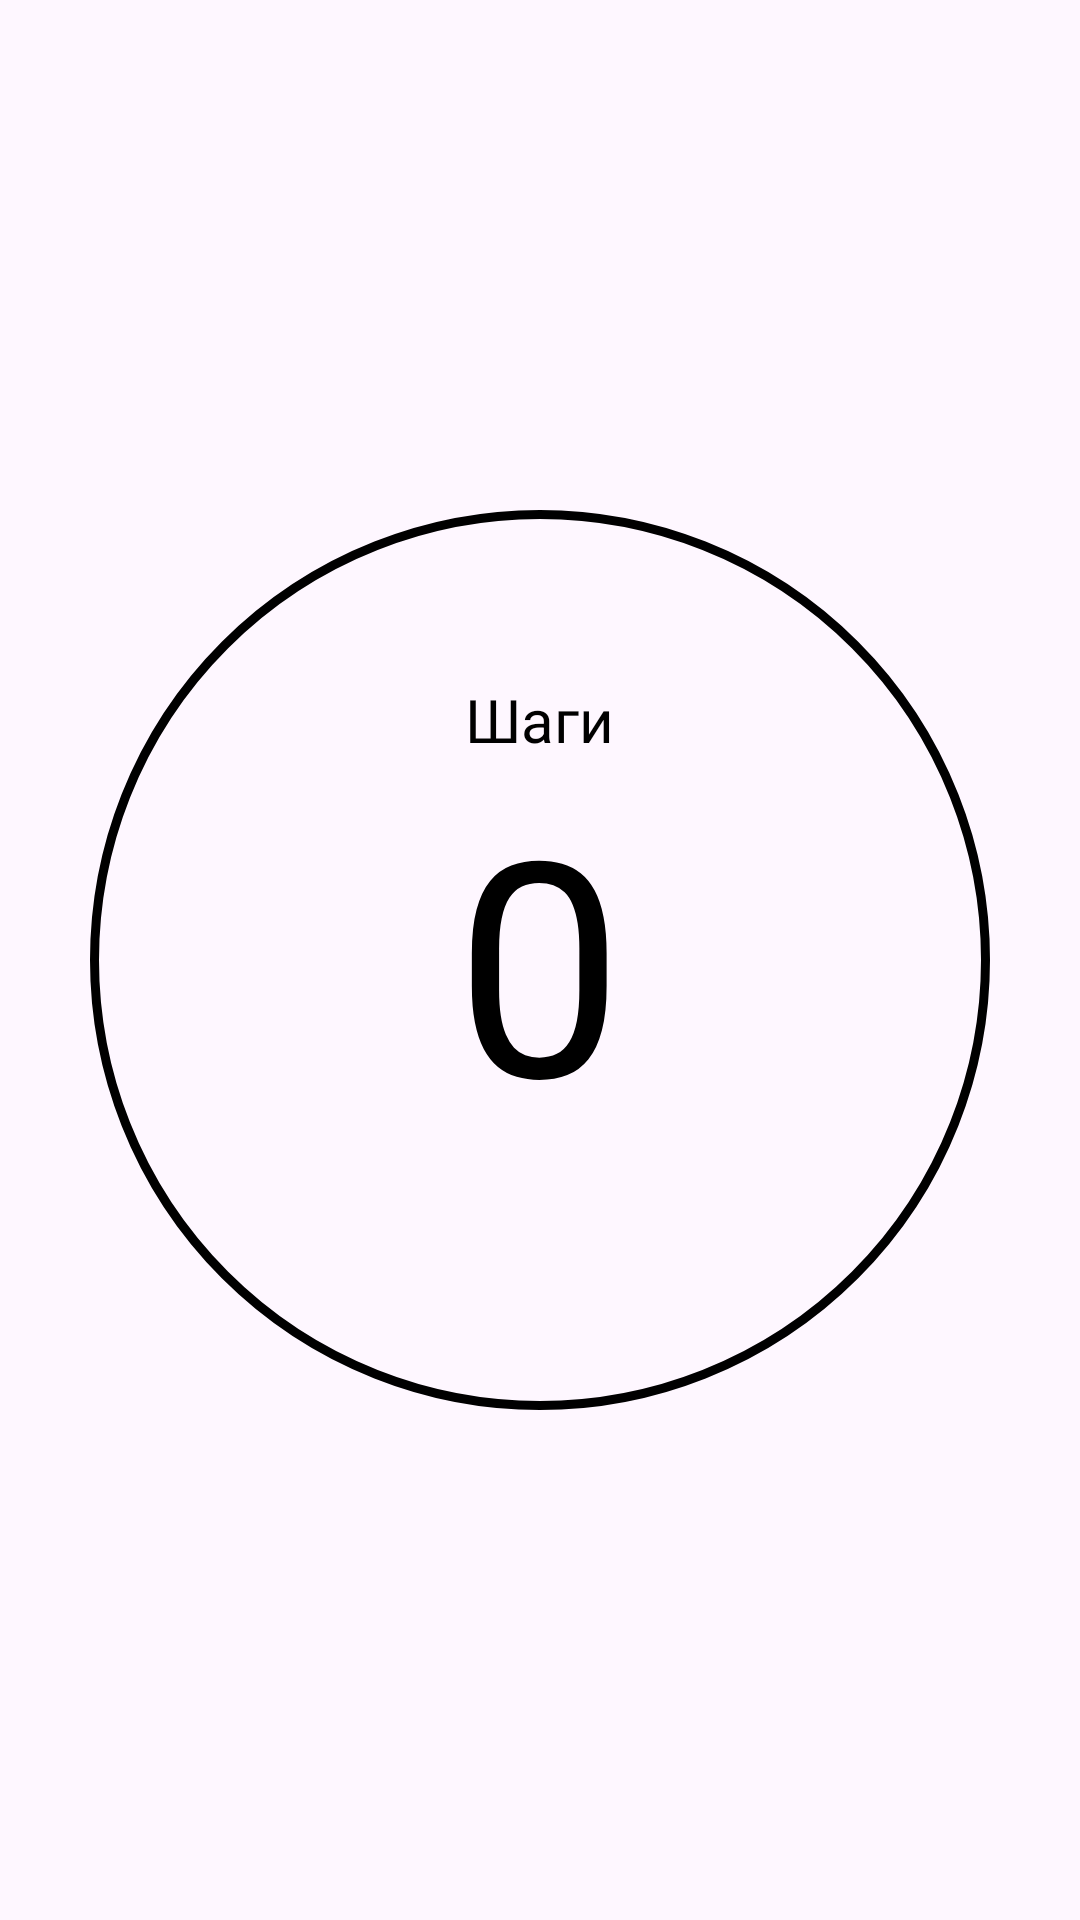

Android layout source for this screen:
<!-- AndroidManifest.xml: application theme Theme.SCApplication -->
<!-- res/layout/fragment_home.xml -->
<?xml version="1.0" encoding="utf-8"?>
<FrameLayout xmlns:android="http://schemas.android.com/apk/res/android"
    xmlns:tools="http://schemas.android.com/tools"
    android:layout_width="match_parent"
    android:layout_height="match_parent"
    tools:context=".HomeFragment">

    <TextView
        android:id="@+id/steps"
        android:layout_width="wrap_content"
        android:layout_height="wrap_content"
        android:text="Шаги"
        android:textColor="@color/black"
        android:textSize="20sp"
        android:layout_gravity="center"
        android:layout_marginBottom="80dp" />

    <TextView
        android:id="@+id/textView_stepsTaken"
        android:layout_width="wrap_content"
        android:layout_height="wrap_content"
        android:text="0"
        android:textColor="@color/black"
        android:textSize="100sp"
        android:layout_gravity="center" />

    <ImageView
        android:id="@+id/imageView"
        android:layout_width="300dp"
        android:layout_height="300dp"
        android:background="@drawable/circle"
        android:layout_gravity="center" />

</FrameLayout>
<!-- resources referenced by this layout -->
<resources>
  <!-- drawable circle (drawable) -->
  <?xml version="1.0" encoding="utf-8"?>
  <shape xmlns:android="http://schemas.android.com/apk/res/android"
      android:shape="oval">
  
      <stroke android:color="@color/black" android:width="3dp"/>
      <size android:width="120dp" android:height="120dp"/>
  </shape>
  <style name="Theme.SCApplication" parent="Base.Theme.SCApplication" />
  <style name="Base.Theme.SCApplication" parent="Theme.Material3.DayNight.NoActionBar">
          
          
      </style>
  <!-- not gathered from this repository: default colours our renderer supplied (Android Studio template values) -->
  <color name="black">#FF000000</color>
</resources>
